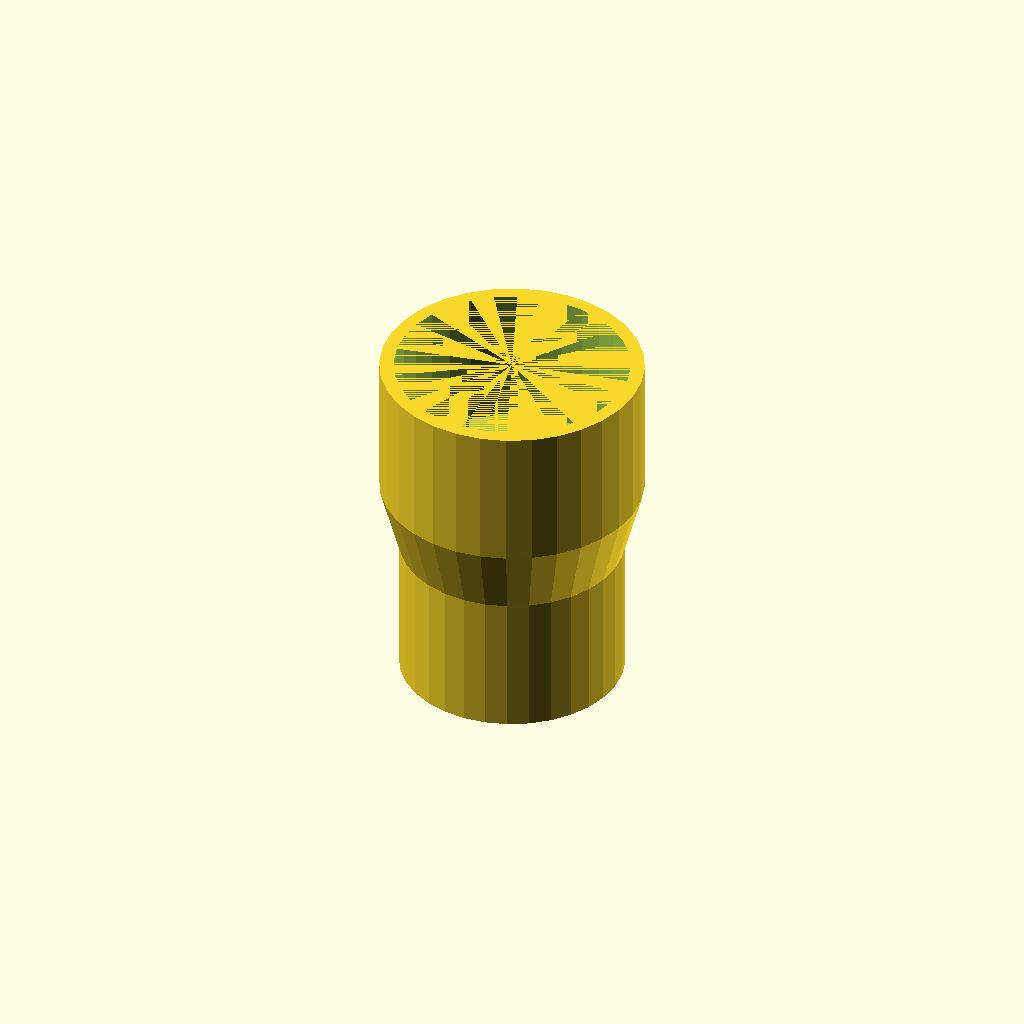
Cell 1: rendered with the file's own defaults.
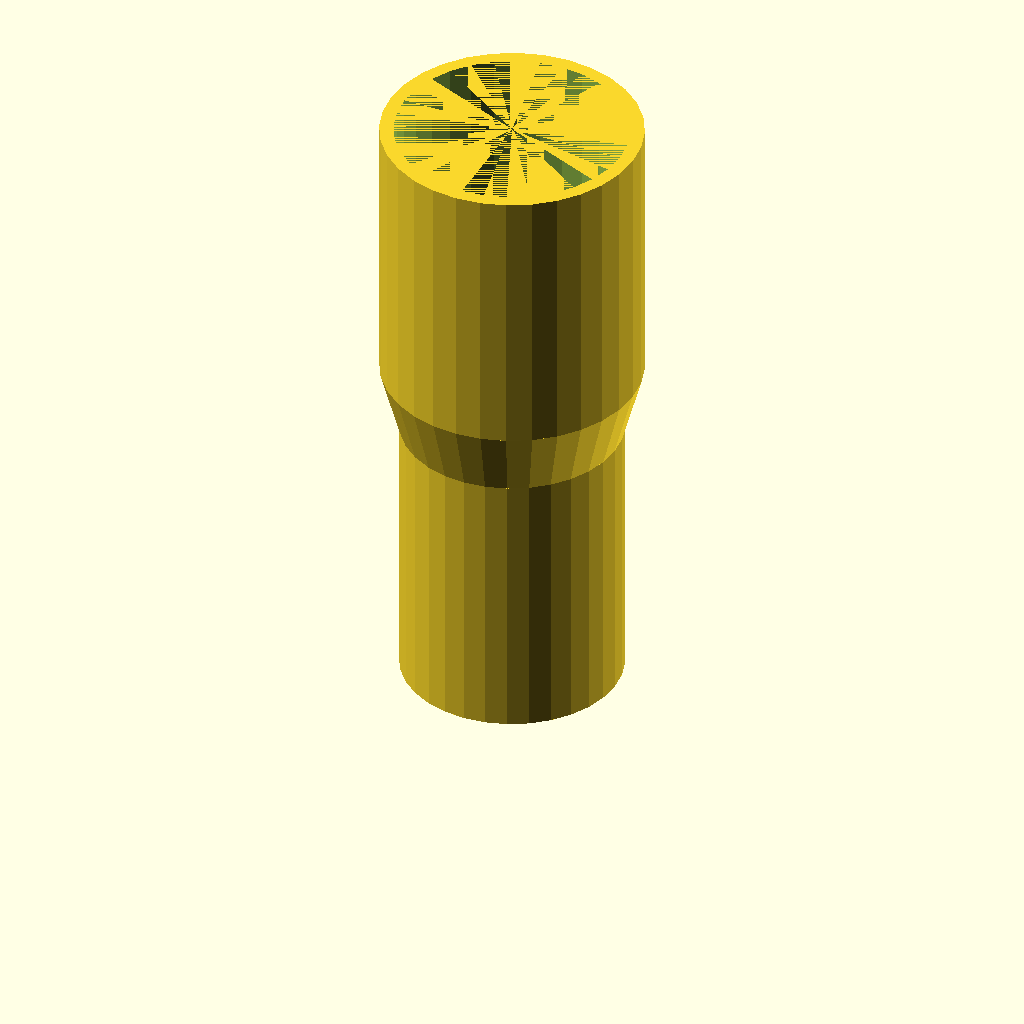
Cell 2: the same model with END_SECTION_HEIGHT = 40.
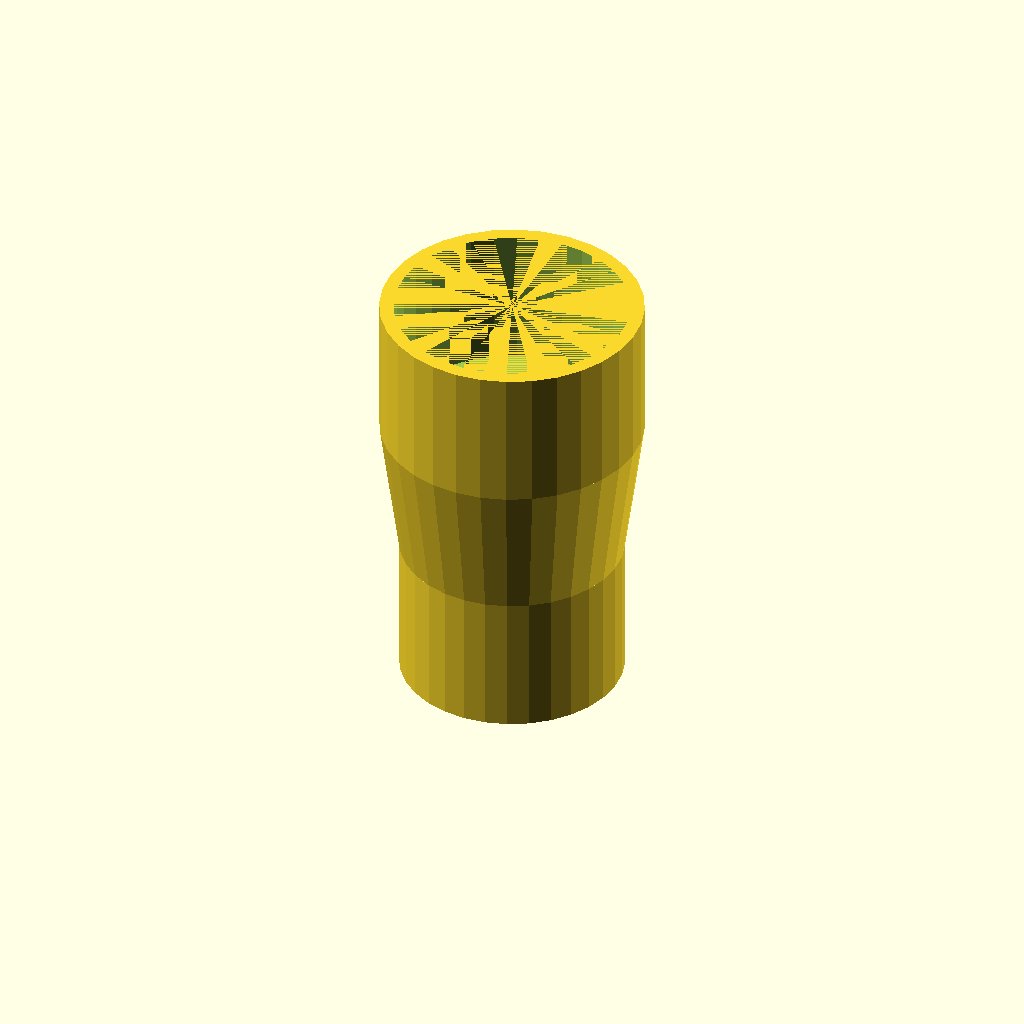
Cell 3: the same model with MIDDLE_SECTION_HEIGHT = 20.
One fixed orthographic camera (rotation 55°, 0°, 25°; colour scheme Cornfield) for every cell.
OpenSCAD source file ryobi-to-makita-hose-adapter.scad:
/**
 * Ryobi tool adapter for Makita vacuums and dust extractors.
 *
 * This adapter fits inside the dust port of Ryobi 18V ONE+ cordless tools and
 * enables them to be connected to Makita vacuums.
 */

/**
 * The height of the adapter's end sections. These sections fit into the dust
 * port and vacuum hose.
 */
END_SECTION_HEIGHT = 20;

/**
 * The height of the adapter's middle section. This section connects the two end
 * sections.
 */
MIDDLE_SECTION_HEIGHT = 10;

/**
 * Creates a hose adapter.
 *
 * @param d1 The inside diameter of the dust port.
 * @param d2 The inside diameter of the vacuum hose.
 * @param thickness The adapter thickness.
 */
module hose_adapter(d1, d2, thickness) {
  module shell(d1, d2) {
    cylinder(h=END_SECTION_HEIGHT, d=d1, $fn=32);
    translate([0, 0, END_SECTION_HEIGHT])
      cylinder(h=MIDDLE_SECTION_HEIGHT, d1=d1, d2=d2, $fn=32);
    translate([0, 0, END_SECTION_HEIGHT + MIDDLE_SECTION_HEIGHT])
      cylinder(h=END_SECTION_HEIGHT, d=d2, $fn=32);
  }
    
  difference() {
    shell(d1, d2);
    shell(d1 - 2 * thickness, d2 - 2 * thickness);
  }
}

hose_adapter(31.5, 37, 2);
Parameter table extracted from the source (name, type, default, range or options):
END_SECTION_HEIGHT: number, default 20
MIDDLE_SECTION_HEIGHT: number, default 10
